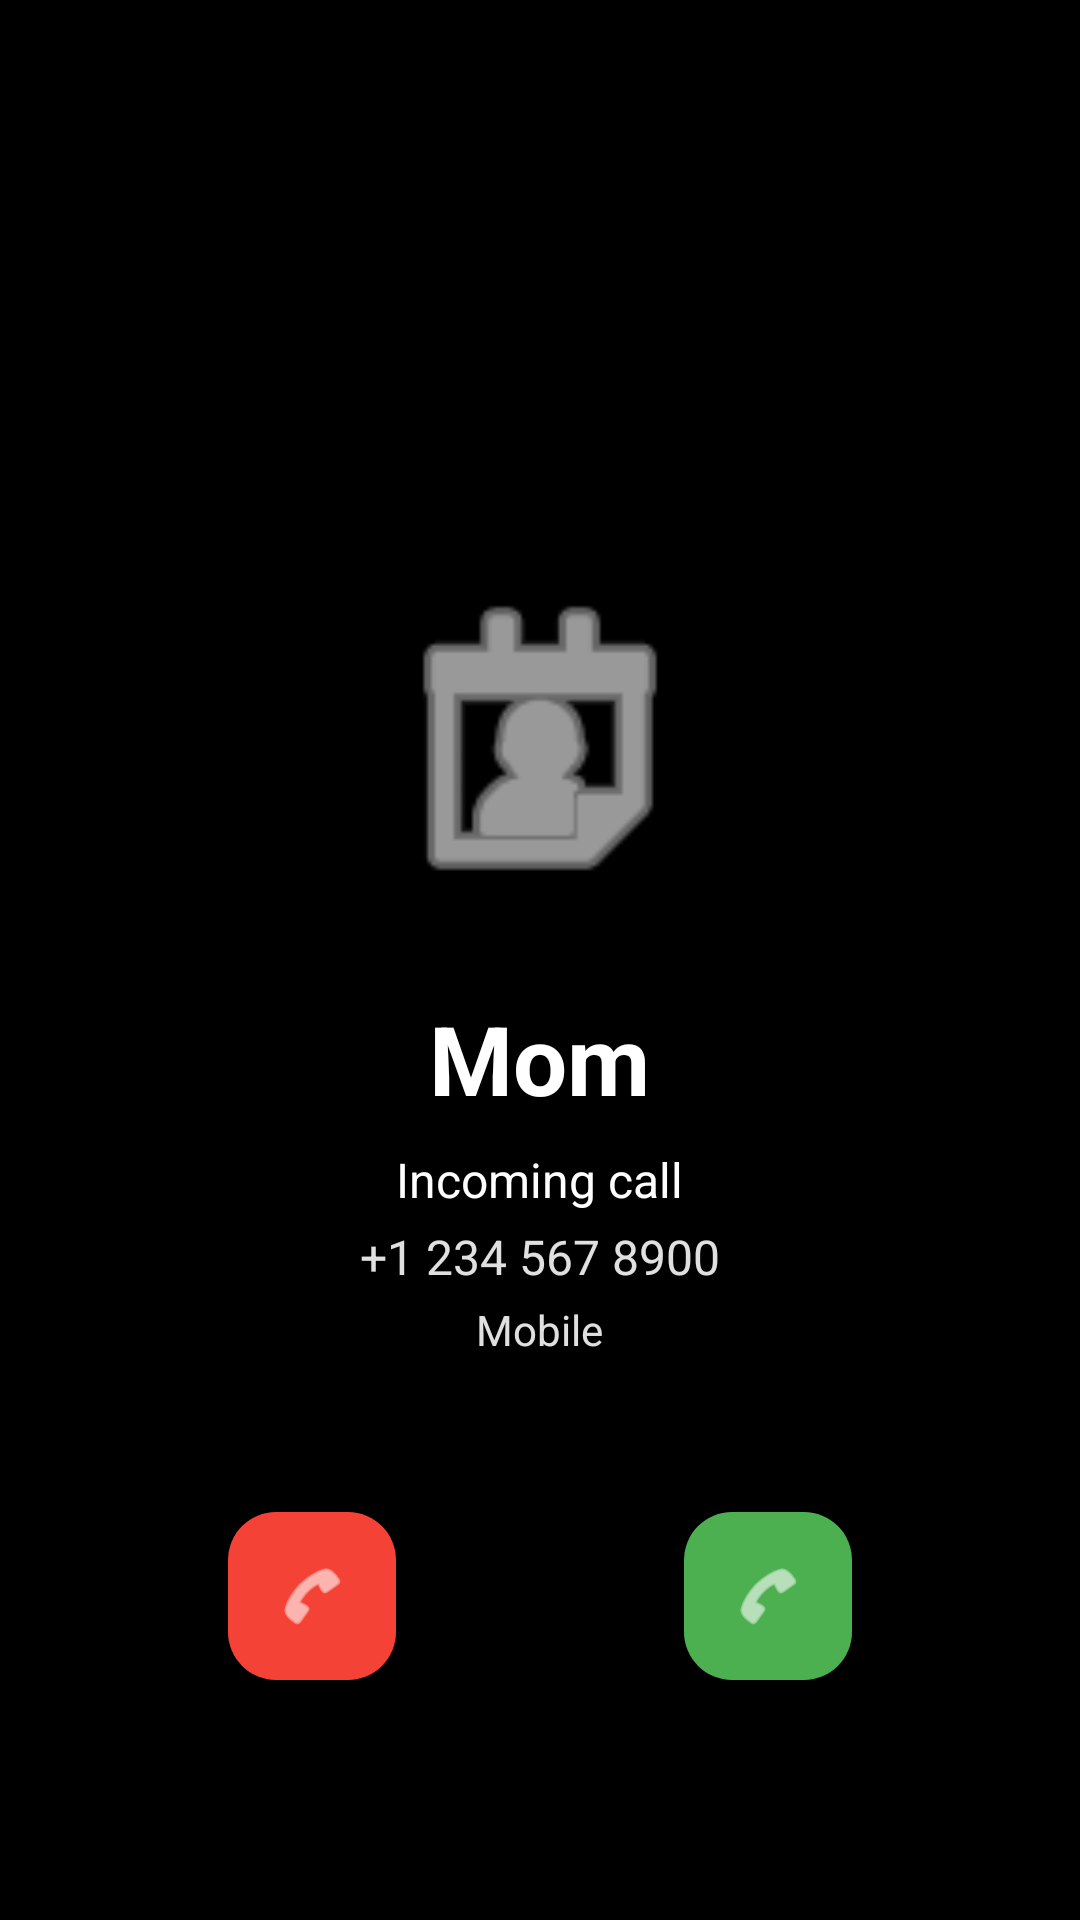

Reconstruct the res/layout file that produces this screen, plus the resources it refers to.
<!-- AndroidManifest.xml: activity theme Theme.FakeCall -->
<!-- res/layout/activity_fake_call.xml -->
<?xml version="1.0" encoding="utf-8"?>
<RelativeLayout xmlns:android="http://schemas.android.com/apk/res/android"
    xmlns:app="http://schemas.android.com/apk/res-auto"
    android:layout_width="match_parent"
    android:layout_height="match_parent"
    android:background="@color/black">

    
    <LinearLayout
        android:layout_width="match_parent"
        android:layout_height="wrap_content"
        android:layout_centerInParent="true"
        android:gravity="center"
        android:orientation="vertical"
        android:padding="32dp">

        
        <ImageView
            android:layout_width="120dp"
            android:layout_height="120dp"
            android:layout_marginBottom="24dp"
            android:contentDescription="Caller"
            android:src="@android:drawable/ic_menu_my_calendar"
            app:tint="@color/white" />

        
        <TextView
            android:id="@+id/callerName"
            android:layout_width="wrap_content"
            android:layout_height="wrap_content"
            android:text="@string/fake_caller_name"
            android:textColor="@color/white"
            android:textSize="32sp"
            android:textStyle="bold" />

        
        <TextView
            android:layout_width="wrap_content"
            android:layout_height="wrap_content"
            android:layout_marginTop="8dp"
            android:text="@string/incoming_call"
            android:textColor="@color/white"
            android:textSize="16sp" />

        
        <TextView
            android:id="@+id/callerNumber"
            android:layout_width="wrap_content"
            android:layout_height="wrap_content"
            android:layout_marginTop="4dp"
            android:text="@string/fake_caller_number"
            android:textColor="@color/light_gray"
            android:textSize="16sp" />

        
        <TextView
            android:layout_width="wrap_content"
            android:layout_height="wrap_content"
            android:layout_marginTop="4dp"
            android:text="@string/mobile"
            android:textColor="@color/light_gray"
            android:textSize="14sp" />

    </LinearLayout>

    
    <LinearLayout
        android:layout_width="match_parent"
        android:layout_height="wrap_content"
        android:layout_alignParentBottom="true"
        android:layout_marginBottom="48dp"
        android:gravity="center"
        android:orientation="horizontal"
        android:padding="32dp">

        
        <com.google.android.material.floatingactionbutton.FloatingActionButton
            android:id="@+id/declineButton"
            android:layout_width="wrap_content"
            android:layout_height="wrap_content"
            android:layout_marginEnd="48dp"
            android:contentDescription="@string/decline"
            android:src="@android:drawable/ic_menu_call"
            app:backgroundTint="@color/error"
            app:tint="@color/white" />

        
        <com.google.android.material.floatingactionbutton.FloatingActionButton
            android:id="@+id/acceptButton"
            android:layout_width="wrap_content"
            android:layout_height="wrap_content"
            android:layout_marginStart="48dp"
            android:contentDescription="@string/accept"
            android:src="@android:drawable/ic_menu_call"
            app:backgroundTint="@color/success"
            app:tint="@color/white" />

    </LinearLayout>

</RelativeLayout>
<!-- resources referenced by this layout -->
<resources>
  <color name="black">#000000</color>
  <color name="error">#F44336</color>
  <color name="light_gray">#E0E0E0</color>
  <color name="success">#4CAF50</color>
  <color name="white">#FFFFFF</color>
  <string name="accept">Accept</string>
  <string name="decline">Decline</string>
  <string name="fake_caller_name">Mom</string>
  <string name="fake_caller_number">+1 234 567 8900</string>
  <string name="incoming_call">Incoming call</string>
  <string name="mobile">Mobile</string>
  <style name="Theme.FakeCall" parent="Theme.Material3.Light.NoActionBar">
          <item name="android:windowNoTitle">true</item>
          <item name="android:windowFullscreen">true</item>
          <item name="android:windowBackground">@color/black</item>
      </style>
</resources>
